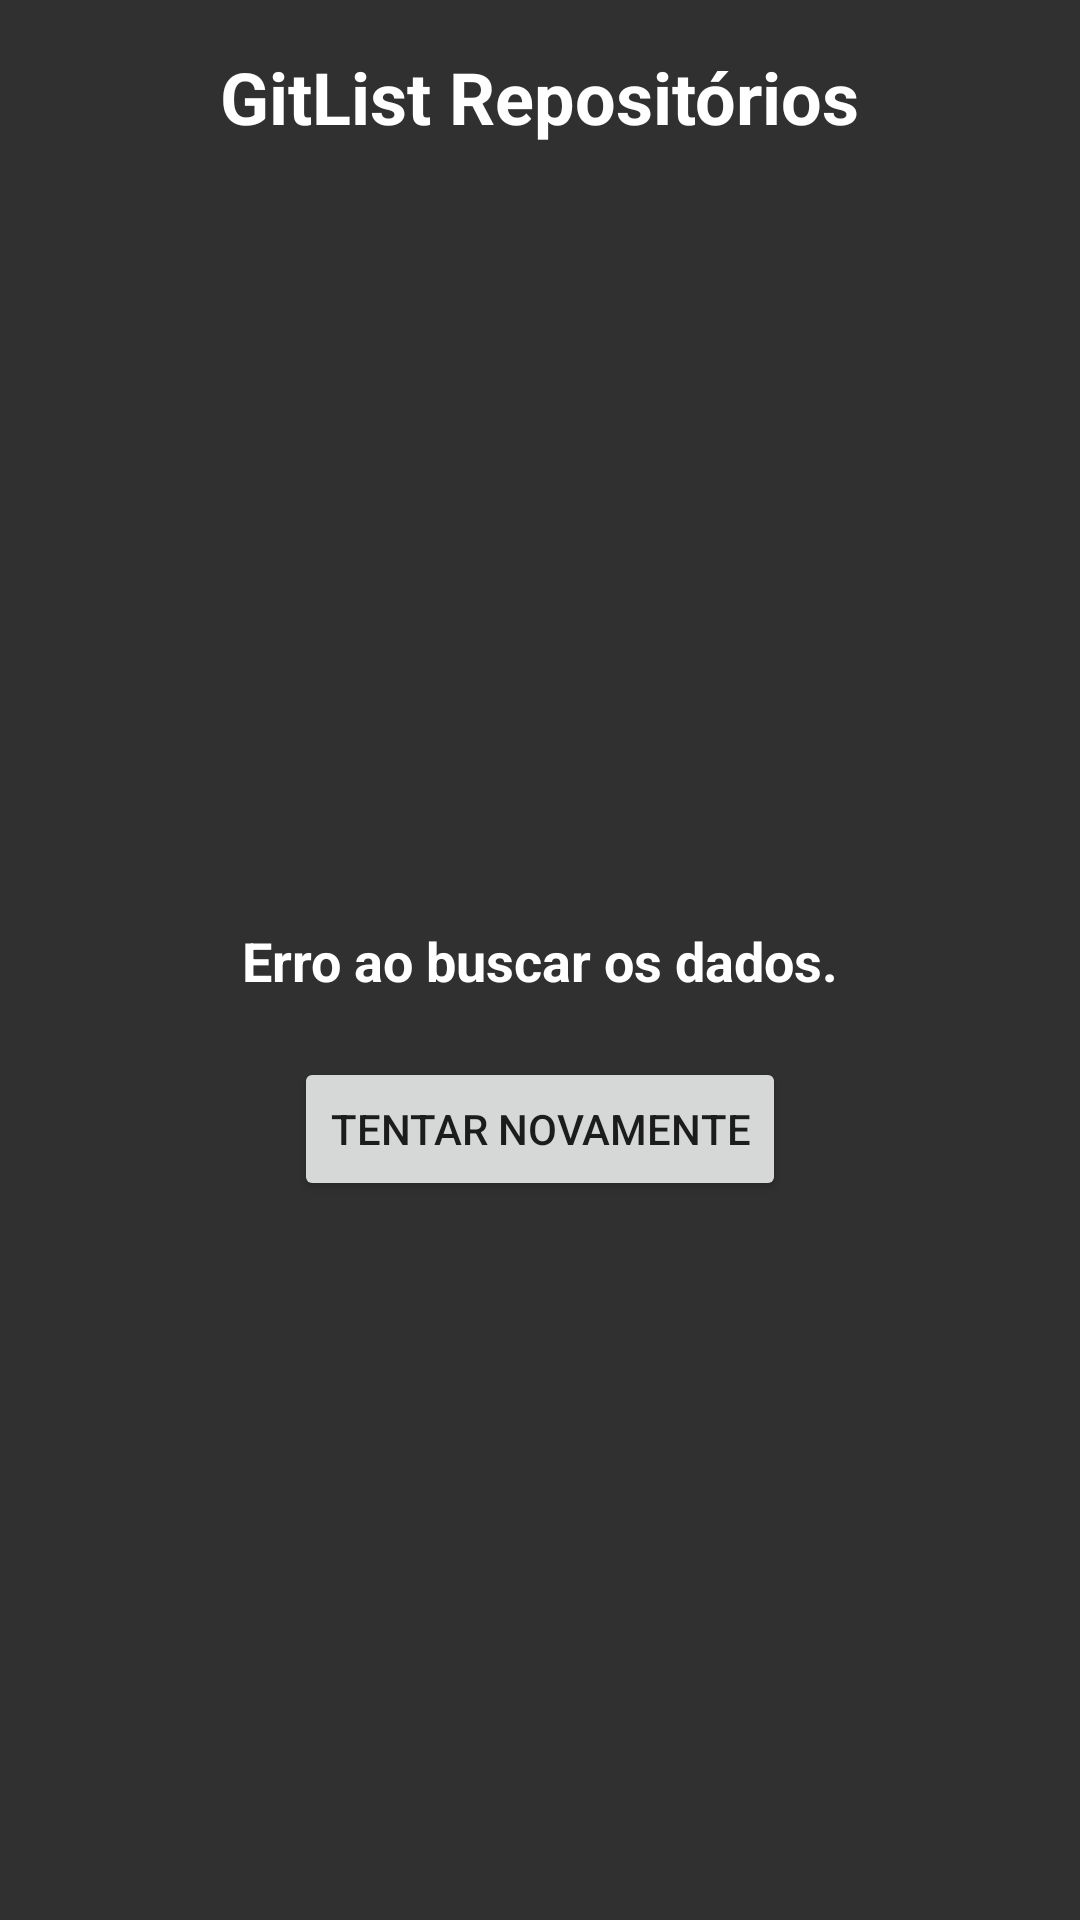

Layout XML and referenced resources for this Android screen:
<!-- AndroidManifest.xml: application theme AppTheme -->
<!-- res/layout/activity_main.xml -->
<?xml version="1.0" encoding="utf-8"?>
<androidx.constraintlayout.widget.ConstraintLayout xmlns:android="http://schemas.android.com/apk/res/android"
    xmlns:app="http://schemas.android.com/apk/res-auto"
    xmlns:tools="http://schemas.android.com/tools"
    android:layout_width="match_parent"
    android:layout_height="match_parent"
    android:background="@color/colorDark"
    tools:context=".view.MainActivity">

    <androidx.appcompat.widget.AppCompatTextView
        android:id="@+id/tvRepositories"
        android:layout_width="wrap_content"
        android:layout_height="wrap_content"
        android:layout_marginTop="16dp"
        android:text="@string/repositorios"
        android:textColor="@color/white"
        android:textSize="24sp"
        android:textStyle="bold"
        app:layout_constraintEnd_toEndOf="parent"
        app:layout_constraintStart_toStartOf="parent"
        app:layout_constraintTop_toTopOf="parent" />

    <androidx.recyclerview.widget.RecyclerView
        android:id="@+id/rvRepositories"
        android:layout_width="match_parent"
        android:layout_height="match_parent"
        android:layout_marginTop="56dp"
        app:layout_constraintEnd_toEndOf="parent"
        app:layout_constraintHorizontal_bias="0.0"
        app:layout_constraintStart_toStartOf="parent"
        app:layout_constraintTop_toBottomOf="@+id/tvRepositories" />

    <ProgressBar
        android:id="@+id/progressBar"
        android:layout_width="50dp"
        android:layout_height="50dp"
        android:indeterminateTint="@color/white"
        android:indeterminate="true"
        app:layout_constraintBottom_toBottomOf="@+id/rvRepositories"
        app:layout_constraintEnd_toEndOf="parent"
        app:layout_constraintStart_toStartOf="parent"
        android:visibility="gone"
        app:layout_constraintTop_toTopOf="parent" />

    <androidx.appcompat.widget.AppCompatImageView
        android:id="@+id/ivErro"
        android:layout_width="70dp"
        android:layout_height="70dp"
        android:layout_marginBottom="5dp"
        app:layout_constraintBottom_toTopOf="@+id/progressBar"
        app:layout_constraintEnd_toEndOf="parent"
        app:layout_constraintHorizontal_bias="0.498"
        app:layout_constraintStart_toStartOf="parent"
        app:srcCompat="@drawable/ic_error" />

    <androidx.appcompat.widget.AppCompatTextView
        android:id="@+id/tvErrorNetwork"
        android:layout_width="wrap_content"
        android:layout_height="wrap_content"
        android:text="@string/erro_network"
        android:visibility="visible"
        android:textAlignment="center"
        android:textColor="@color/white"
        android:textSize="18sp"
        android:textStyle="bold"
        app:layout_constraintBottom_toBottomOf="parent"
        app:layout_constraintEnd_toEndOf="parent"
        app:layout_constraintStart_toStartOf="parent"
        app:layout_constraintTop_toTopOf="parent" />

    <androidx.appcompat.widget.AppCompatButton
        android:id="@+id/btnErrorNetwork"
        android:layout_width="wrap_content"
        android:layout_height="wrap_content"
        android:layout_marginTop="20dp"
        android:visibility="visible"
        android:text="@string/tentar_novamente"
        app:layout_constraintEnd_toEndOf="parent"
        app:layout_constraintStart_toStartOf="parent"
        app:layout_constraintTop_toBottomOf="@+id/tvErrorNetwork" />



</androidx.constraintlayout.widget.ConstraintLayout>
<!-- resources referenced by this layout -->
<resources>
  <color name="colorDark">#303030</color>
  <color name="white">#ffffff</color>
  <string name="erro_network">Erro ao buscar os dados.</string>
  <string name="repositorios">GitList Repositórios</string>
  <string name="tentar_novamente">Tentar Novamente</string>
  <style name="AppTheme" parent="Theme.AppCompat.DayNight.NoActionBar">
          
          <item name="colorPrimary">@color/colorPrimary</item>
          <item name="colorPrimaryDark">@color/colorDark</item>
          <item name="colorAccent">@color/colorAccent</item>
      </style>
  <color name="colorPrimary">#B3B3B3</color>
  <color name="colorAccent">#03DAC5</color>
</resources>
